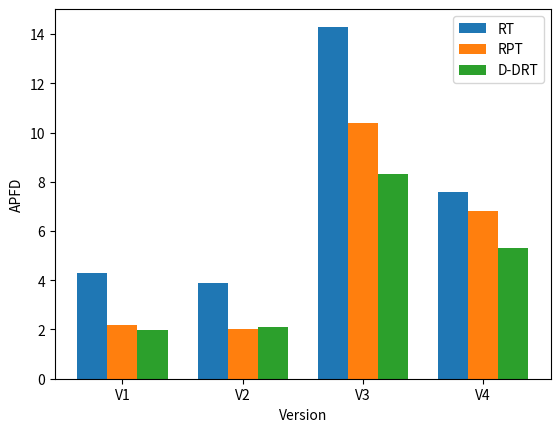

The matplotlib source for this figure:
import matplotlib.pyplot as plt
import numpy as np

# 每组的数据
data = {
    'V1': [4.3, 2.2, 1.97],
    'V2': [3.87, 2.01, 2.11],
    'V3': [14.3, 10.4, 8.3],
    'V4': [7.6, 6.8, 5.3]
}
group_labels = list(data.keys())  # 横坐标标签
measurement_labels = ['RT', 'RPT', 'D-DRT']  # 图例标签

# 设置柱状图的宽度
bar_width = 0.25

# 创建图像和轴
fig, ax = plt.subplots()

# 计算组的位置
x_positions = np.arange(len(data))

# 绘制柱状图
for i in range(len(measurement_labels)):
    values = [group[i] for group in data.values()]  # 提取每个组的第 i 项数据
    ax.bar(x_positions + i * bar_width, values, width=bar_width, label=measurement_labels[i])

# 设置x轴的刻度位置和标签
ax.set_xticks(x_positions + bar_width)
ax.set_xticklabels(group_labels)

# 设置坐标轴标签和图表标题
ax.set_xlabel('Version')
ax.set_ylabel('APFD')


# 添加图例
ax.legend()

# 显示图表
plt.show()
